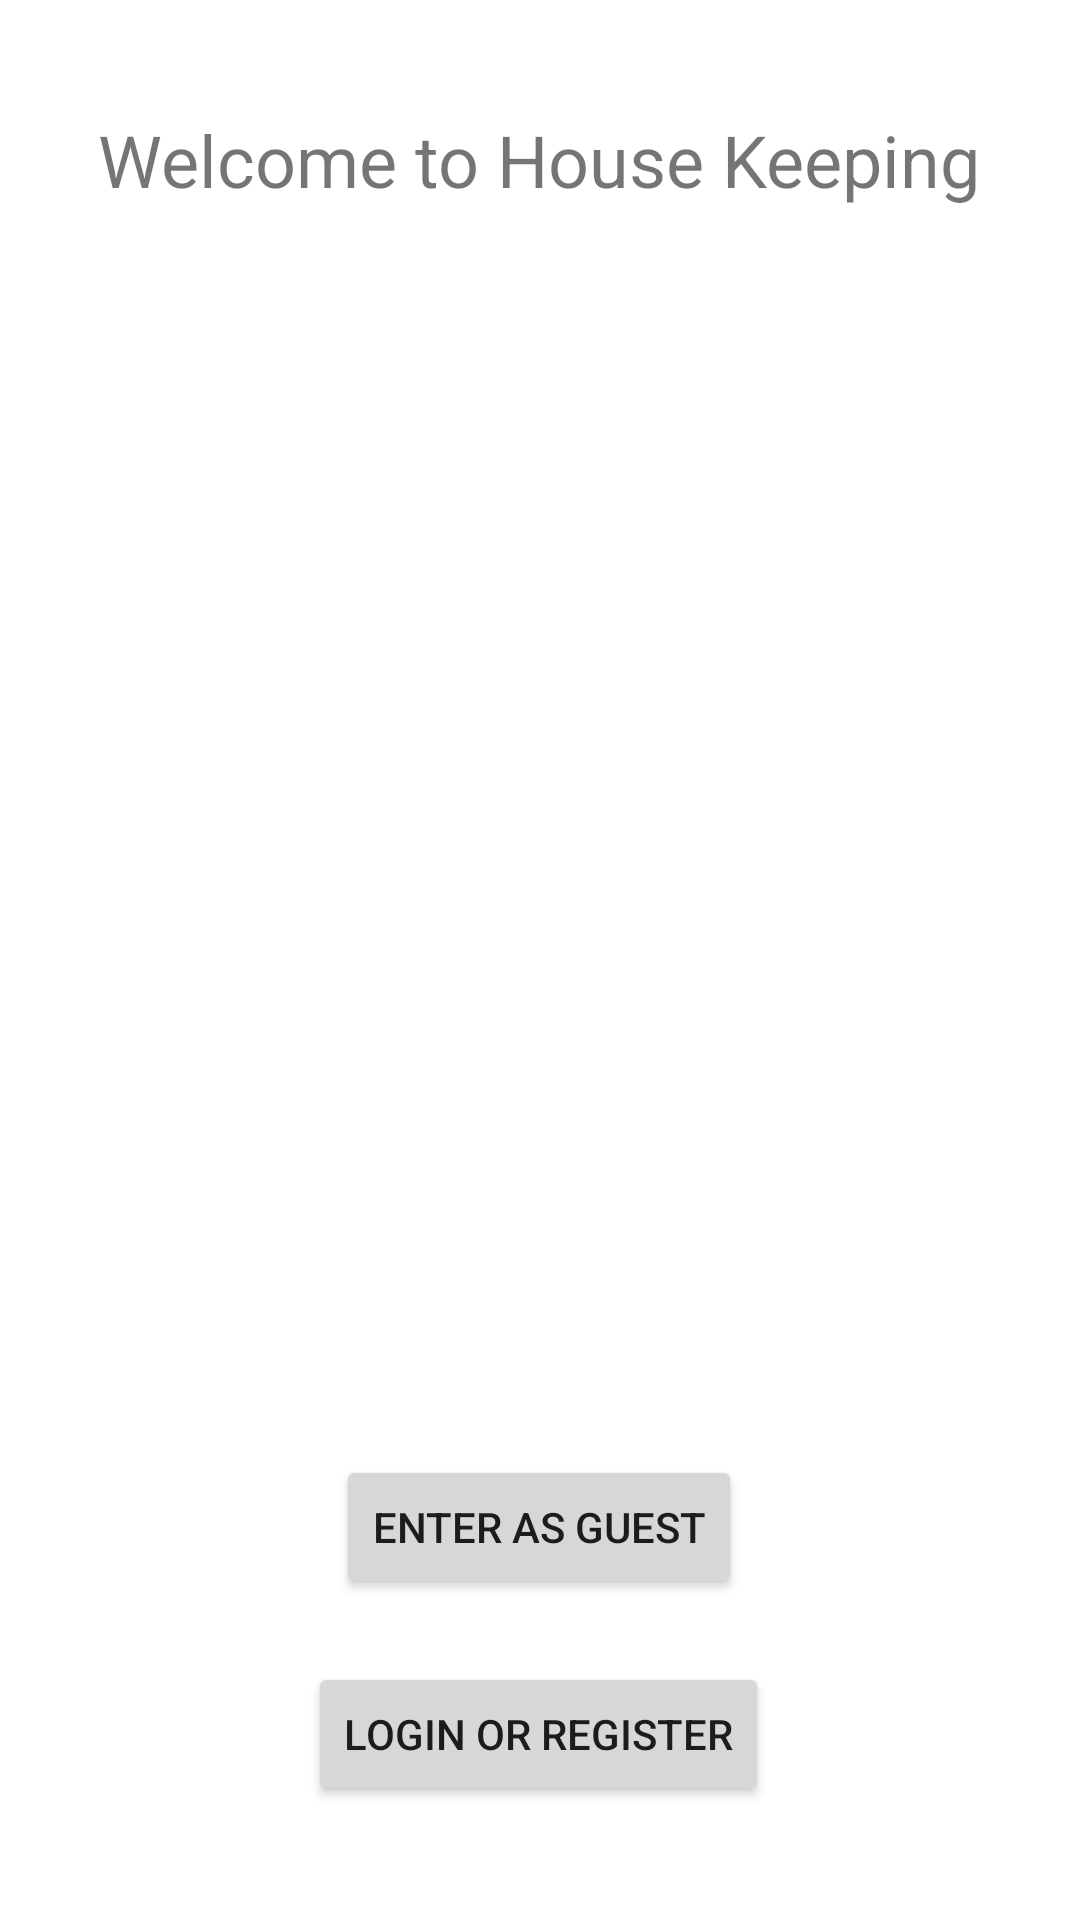

Produce the Android XML layout that renders to this screen, including the resource entries it uses.
<!-- AndroidManifest.xml: application theme Theme.House_Keeping -->
<!-- res/layout/activity_welcome.xml -->
<?xml version="1.0" encoding="utf-8"?>
<androidx.constraintlayout.widget.ConstraintLayout xmlns:android="http://schemas.android.com/apk/res/android"
    xmlns:app="http://schemas.android.com/apk/res-auto"
    xmlns:tools="http://schemas.android.com/tools"
    android:layout_width="match_parent"
    android:layout_height="match_parent"
    tools:context=".Welcome">

    <Button
        android:id="@+id/button2"
        android:layout_width="wrap_content"
        android:layout_height="wrap_content"
        android:onClick="go1"
        android:text="@string/button2"
        app:layout_constraintBottom_toBottomOf="parent"
        app:layout_constraintEnd_toEndOf="parent"
        app:layout_constraintHorizontal_bias="0.498"
        app:layout_constraintStart_toStartOf="parent"
        app:layout_constraintTop_toTopOf="parent"
        app:layout_constraintVertical_bias="0.819" />

    <TextView
        android:id="@+id/textView"
        android:layout_width="wrap_content"
        android:layout_height="wrap_content"
        android:text="@string/textView"
        android:textSize="24sp"
        app:layout_constraintBottom_toBottomOf="parent"
        app:layout_constraintEnd_toEndOf="parent"
        app:layout_constraintHorizontal_bias="0.495"
        app:layout_constraintStart_toStartOf="parent"
        app:layout_constraintTop_toTopOf="parent"
        app:layout_constraintVertical_bias="0.061" />

    <Button
        android:id="@+id/button"
        android:layout_width="wrap_content"
        android:layout_height="wrap_content"
        android:onClick="go2"
        android:text="@string/button"
        app:layout_constraintBottom_toBottomOf="parent"
        app:layout_constraintEnd_toEndOf="parent"
        app:layout_constraintHorizontal_bias="0.498"
        app:layout_constraintStart_toStartOf="parent"
        app:layout_constraintTop_toTopOf="parent"
        app:layout_constraintVertical_bias="0.936" />

    <ImageView
        android:id="@+id/imageView"
        android:layout_width="321dp"
        android:layout_height="301dp"
        android:scaleType="fitXY"
        app:layout_constraintBottom_toBottomOf="parent"
        app:layout_constraintEnd_toEndOf="parent"
        app:layout_constraintHorizontal_bias="0.498"
        app:layout_constraintStart_toStartOf="parent"
        app:layout_constraintTop_toTopOf="parent"
        app:layout_constraintVertical_bias="0.424"
        app:srcCompat="@drawable/ic_launcher_foreground" />

</androidx.constraintlayout.widget.ConstraintLayout>
<!-- resources referenced by this layout -->
<resources>
  <string name="button">login or register</string>
  <string name="button2">enter as guest</string>
  <string name="textView">Welcome to House Keeping</string>
  <style name="Theme.House_Keeping" parent="Theme.MaterialComponents.DayNight.DarkActionBar">
          
          <item name="colorPrimary">@color/purple_500</item>
          <item name="colorPrimaryVariant">@color/purple_700</item>
          <item name="colorOnPrimary">@color/white</item>
          
          <item name="colorSecondary">@color/teal_200</item>
          <item name="colorSecondaryVariant">@color/teal_700</item>
          <item name="colorOnSecondary">@color/black</item>
          
          <item name="android:statusBarColor">?attr/colorPrimaryVariant</item>
          
      </style>
  <!-- not gathered from this repository: default colours our renderer supplied (Android Studio template values) -->
  <color name="purple_500">#FF6200EE</color>
  <color name="purple_700">#FF3700B3</color>
  <color name="teal_200">#FF03DAC5</color>
  <color name="teal_700">#FF018786</color>
  <color name="black">#FF000000</color>
  <color name="white">#FFFFFFFF</color>
</resources>
